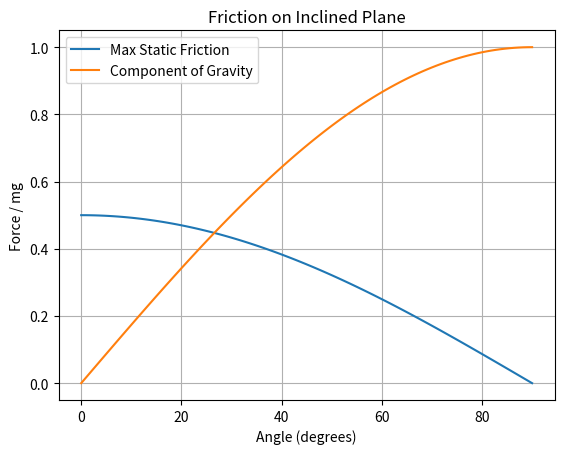

Python code for this plot:
%matplotlib inline
import numpy as np
import matplotlib.pyplot as plt

def main():
    theta = np.linspace(0, np.pi/2, 100)
    mu_s = 0.5
    f_max = mu_s * np.cos(theta)
    f_gravity = np.sin(theta)
    plt.plot(np.degrees(theta), f_max, label='Max Static Friction')
    plt.plot(np.degrees(theta), f_gravity, label='Component of Gravity')
    plt.title('Friction on Inclined Plane')
    plt.xlabel('Angle (degrees)')
    plt.ylabel('Force / mg')
    plt.legend()
    plt.grid(True)
    plt.show()

if __name__ == '__main__':
    main()
